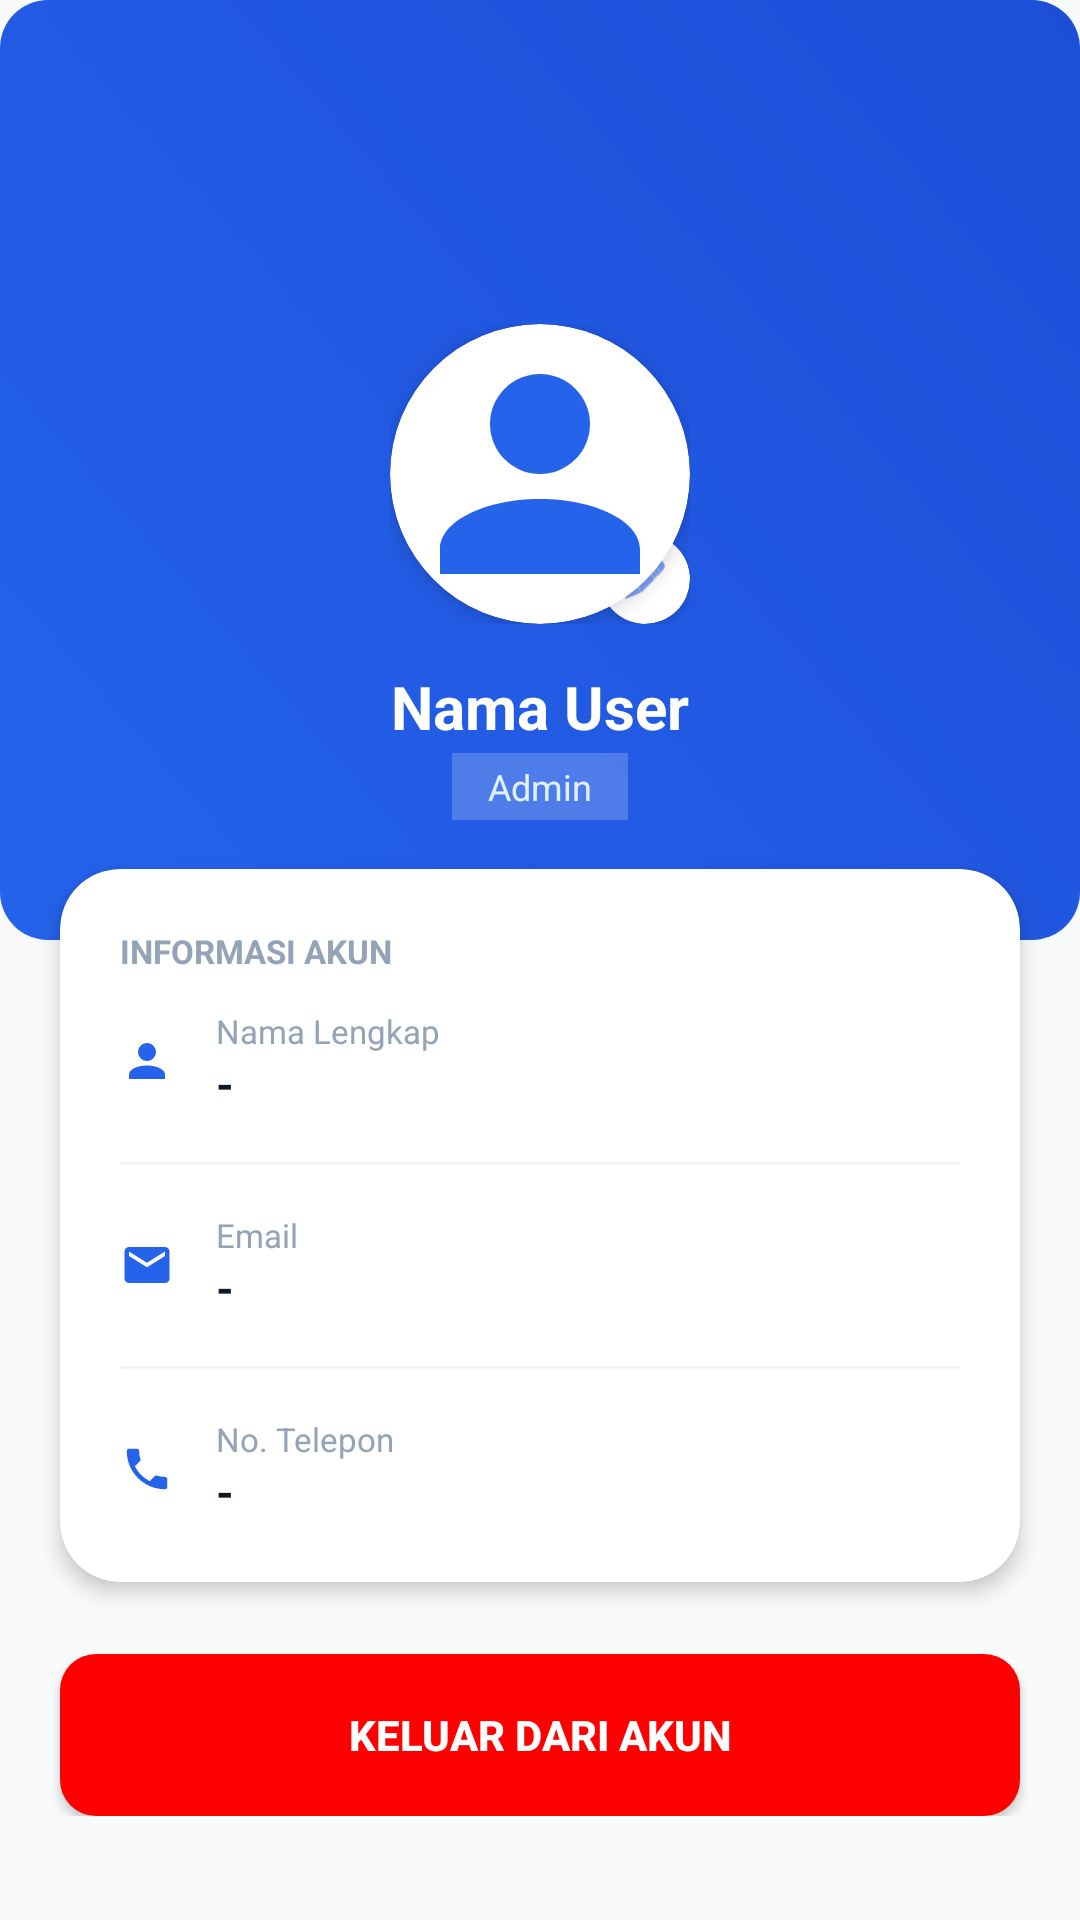

The Android layout XML behind this screen, and the referenced resources:
<!-- AndroidManifest.xml: application theme Theme.Material3.Light -->
<!-- res/layout/activity_profile.xml -->
<?xml version="1.0" encoding="utf-8"?>
<androidx.core.widget.NestedScrollView xmlns:android="http://schemas.android.com/apk/res/android"
    xmlns:app="http://schemas.android.com/apk/res-auto"
    android:layout_width="match_parent"
    android:layout_height="match_parent"
    android:background="#F8FAFC">

    <LinearLayout
        android:layout_width="match_parent"
        android:layout_height="wrap_content"
        android:orientation="vertical"
        android:paddingBottom="40dp">

        <LinearLayout
            android:layout_width="match_parent"
            android:layout_height="wrap_content"
            android:background="@drawable/bg_button_gradient"
            android:orientation="vertical"
            android:paddingTop="52dp"
            android:paddingBottom="40dp"
            android:gravity="center">

            <ImageView
                android:id="@+id/ivBack"
                android:layout_width="40dp"
                android:layout_height="40dp"
                android:layout_gravity="start"
                android:layout_marginStart="20dp"
                android:layout_marginBottom="16dp"
                android:padding="8dp"
                android:src="@drawable/ic_arrow_back_24"
                app:tint="#FFFFFF" />

            <androidx.constraintlayout.widget.ConstraintLayout
                android:layout_width="wrap_content"
                android:layout_height="wrap_content">

                <androidx.cardview.widget.CardView
                    android:id="@+id/cardImg"
                    android:layout_width="100dp"
                    android:layout_height="100dp"
                    app:cardCornerRadius="50dp"
                    app:cardElevation="4dp"
                    app:layout_constraintBottom_toBottomOf="parent"
                    app:layout_constraintEnd_toEndOf="parent"
                    app:layout_constraintStart_toStartOf="parent"
                    app:layout_constraintTop_toTopOf="parent">
                    <ImageView
                        android:id="@+id/imgProfile"
                        android:layout_width="match_parent"
                        android:layout_height="match_parent"
                        android:scaleType="centerCrop"
                        android:src="@drawable/ic_person" />
                </androidx.cardview.widget.CardView>

                <androidx.cardview.widget.CardView
                    android:id="@+id/btnEditFoto"
                    android:layout_width="30dp"
                    android:layout_height="30dp"
                    app:cardBackgroundColor="#FFFFFF"
                    app:cardCornerRadius="15dp"
                    app:cardElevation="2dp"
                    app:layout_constraintBottom_toBottomOf="@id/cardImg"
                    app:layout_constraintEnd_toEndOf="@id/cardImg">
                    <ImageView
                        android:layout_width="16dp"
                        android:layout_height="16dp"
                        android:layout_gravity="center"
                        android:src="@android:drawable/ic_menu_edit"
                        app:tint="#2563EB" />
                </androidx.cardview.widget.CardView>
            </androidx.constraintlayout.widget.ConstraintLayout>

            <TextView
                android:id="@+id/tvNamaProfile"
                android:layout_width="wrap_content"
                android:layout_height="wrap_content"
                android:layout_marginTop="14dp"
                android:text="Nama User"
                android:textColor="#FFFFFF"
                android:textSize="20sp"
                android:textStyle="bold" />

            <TextView
                android:id="@+id/tvRoleProfile"
                android:layout_width="wrap_content"
                android:layout_height="wrap_content"
                android:layout_marginTop="2dp"
                android:background="#33FFFFFF"
                android:paddingHorizontal="12dp"
                android:paddingVertical="3dp"
                android:text="Admin"
                android:textColor="#E0F2FE"
                android:textSize="12sp" />
        </LinearLayout>

        <androidx.cardview.widget.CardView
            android:layout_width="match_parent"
            android:layout_height="wrap_content"
            android:layout_marginHorizontal="20dp"
            android:layout_marginTop="-24dp"
            app:cardCornerRadius="20dp"
            app:cardElevation="4dp"
            app:cardBackgroundColor="#FFFFFF">

            <LinearLayout
                android:layout_width="match_parent"
                android:layout_height="wrap_content"
                android:orientation="vertical"
                android:padding="20dp">

                <TextView
                    android:layout_width="wrap_content"
                    android:layout_height="wrap_content"
                    android:text="INFORMASI AKUN"
                    android:textColor="#94A3B8"
                    android:textSize="11sp"
                    android:textStyle="bold"
                    android:layout_marginBottom="12dp" />

                <LinearLayout
                    android:layout_width="match_parent"
                    android:layout_height="wrap_content"
                    android:orientation="horizontal"
                    android:gravity="center_vertical"
                    android:layout_marginBottom="16dp">
                    <ImageView
                        android:layout_width="18dp"
                        android:layout_height="18dp"
                        android:src="@drawable/ic_person"
                        app:tint="#2563EB" />
                    <LinearLayout
                        android:layout_width="0dp"
                        android:layout_height="wrap_content"
                        android:layout_weight="1"
                        android:layout_marginStart="14dp"
                        android:orientation="vertical">
                        <TextView
                            android:layout_width="wrap_content"
                            android:layout_height="wrap_content"
                            android:text="Nama Lengkap"
                            android:textColor="#94A3B8"
                            android:textSize="11sp" />
                        <TextView
                            android:id="@+id/tvNamaInfo"
                            android:layout_width="wrap_content"
                            android:layout_height="wrap_content"
                            android:text="-"
                            android:textColor="#0F172A"
                            android:textSize="15sp"
                            android:textStyle="bold" />
                    </LinearLayout>
                </LinearLayout>

                <View android:layout_width="match_parent" android:layout_height="1dp" android:background="#F1F5F9" android:layout_marginBottom="16dp"/>

                <LinearLayout
                    android:layout_width="match_parent"
                    android:layout_height="wrap_content"
                    android:orientation="horizontal"
                    android:gravity="center_vertical"
                    android:layout_marginBottom="16dp">
                    <ImageView
                        android:layout_width="18dp"
                        android:layout_height="18dp"
                        android:src="@drawable/ic_email"
                        app:tint="#2563EB" />
                    <LinearLayout
                        android:layout_width="0dp"
                        android:layout_height="wrap_content"
                        android:layout_weight="1"
                        android:layout_marginStart="14dp"
                        android:orientation="vertical">
                        <TextView
                            android:layout_width="wrap_content"
                            android:layout_height="wrap_content"
                            android:text="Email"
                            android:textColor="#94A3B8"
                            android:textSize="11sp" />
                        <TextView
                            android:id="@+id/tvEmailProfile"
                            android:layout_width="wrap_content"
                            android:layout_height="wrap_content"
                            android:text="-"
                            android:textColor="#0F172A"
                            android:textSize="15sp"
                            android:textStyle="bold" />
                    </LinearLayout>
                </LinearLayout>

                <View android:layout_width="match_parent" android:layout_height="1dp" android:background="#F1F5F9" android:layout_marginBottom="16dp"/>

                <LinearLayout
                    android:layout_width="match_parent"
                    android:layout_height="wrap_content"
                    android:orientation="horizontal"
                    android:gravity="center_vertical">
                    <ImageView
                        android:layout_width="18dp"
                        android:layout_height="18dp"
                        android:src="@drawable/ic_phone"
                        app:tint="#2563EB" />
                    <LinearLayout
                        android:layout_width="0dp"
                        android:layout_height="wrap_content"
                        android:layout_weight="1"
                        android:layout_marginStart="14dp"
                        android:orientation="vertical">
                        <TextView
                            android:layout_width="wrap_content"
                            android:layout_height="wrap_content"
                            android:text="No. Telepon"
                            android:textColor="#94A3B8"
                            android:textSize="11sp" />
                        <TextView
                            android:id="@+id/tvNoHpProfile"
                            android:layout_width="wrap_content"
                            android:layout_height="wrap_content"
                            android:text="-"
                            android:textColor="#0F172A"
                            android:textSize="15sp"
                            android:textStyle="bold" />
                    </LinearLayout>
                </LinearLayout>

            </LinearLayout>
        </androidx.cardview.widget.CardView>

        <androidx.appcompat.widget.AppCompatButton
            android:id="@+id/btnLogout"
            android:layout_width="match_parent"
            android:layout_height="54dp"
            android:layout_marginHorizontal="20dp"
            android:layout_marginTop="24dp"
            android:background="@drawable/bg_button_red"
            android:text="KELUAR DARI AKUN"
            android:textColor="#FFFFFF"
            android:textStyle="bold"
            android:textSize="14sp" />

    </LinearLayout>
</androidx.core.widget.NestedScrollView>
<!-- resources referenced by this layout -->
<resources>
  <!-- drawable bg_button_gradient (drawable) -->
  <?xml version="1.0" encoding="utf-8"?>
  <shape xmlns:android="http://schemas.android.com/apk/res/android">
      <gradient
          android:startColor="#2563EB"
          android:endColor="#1D4ED8"
          android:angle="45" />
      <corners android:radius="16dp" />
  </shape>
  <!-- drawable bg_button_red (drawable) -->
  <?xml version="1.0" encoding="utf-8"?>
  <shape xmlns:android="http://schemas.android.com/apk/res/android">
      <solid android:color="#FF0000" /> <corners android:radius="12dp" />
  </shape>
  <!-- drawable ic_email (drawable) -->
  <?xml version="1.0" encoding="utf-8"?>
  <vector xmlns:android="http://schemas.android.com/apk/res/android"
      android:width="24dp"
      android:height="24dp"
      android:viewportWidth="24"
      android:viewportHeight="24">
      <path
          android:fillColor="#2563EB"
          android:pathData="M20,4H4c-1.1,0 -1.99,0.9 -1.99,2L2,18c0,1.1 0.9,2 2,2h16c1.1,0 2,-0.9 2,-2V6c0,-1.1 -0.9,-2 -2,-2zM20,8l-8,5 -8,-5V6l8,5 8,-5v2z"/>
  </vector>
  <!-- drawable ic_person (drawable) -->
  <vector xmlns:android="http://schemas.android.com/apk/res/android"
      android:width="24dp"
      android:height="24dp"
      android:viewportWidth="24"
      android:viewportHeight="24">
  
      <path
          android:fillColor="#2563EB"
          android:pathData="M12,12A4,4 0,1 0,12 4A4,4 0,0 0,12 12zM12,14C7.58,14 4,15.79 4,18v2h16v-2C20,15.79 16.42,14 12,14z"/>
  </vector>
  <!-- drawable ic_phone (drawable) -->
  <?xml version="1.0" encoding="utf-8"?>
  <vector xmlns:android="http://schemas.android.com/apk/res/android"
      android:width="24dp"
      android:height="24dp"
      android:viewportWidth="24"
      android:viewportHeight="24">
      <path
          android:fillColor="#2563EB"
          android:pathData="M6.62,10.79c1.44,2.83 3.76,5.14 6.59,6.59l2.2,-2.2c0.27,-0.27 0.67,-0.36 1.02,-0.24 1.12,0.37 2.33,0.57 3.57,0.57 0.55,0 1,0.45 1,1V20c0,0.55 -0.45,1 -1,1 -9.39,0 -17,-7.61 -17,-17 0,-0.55 0.45,-1 1,-1h3.5c0.55,0 1,0.45 1,1 0,1.25 0.2,2.45 0.57,3.57 0.11,0.35 0.03,0.74 -0.25,1.02l-2.2,2.2z"/>
  </vector>
</resources>
